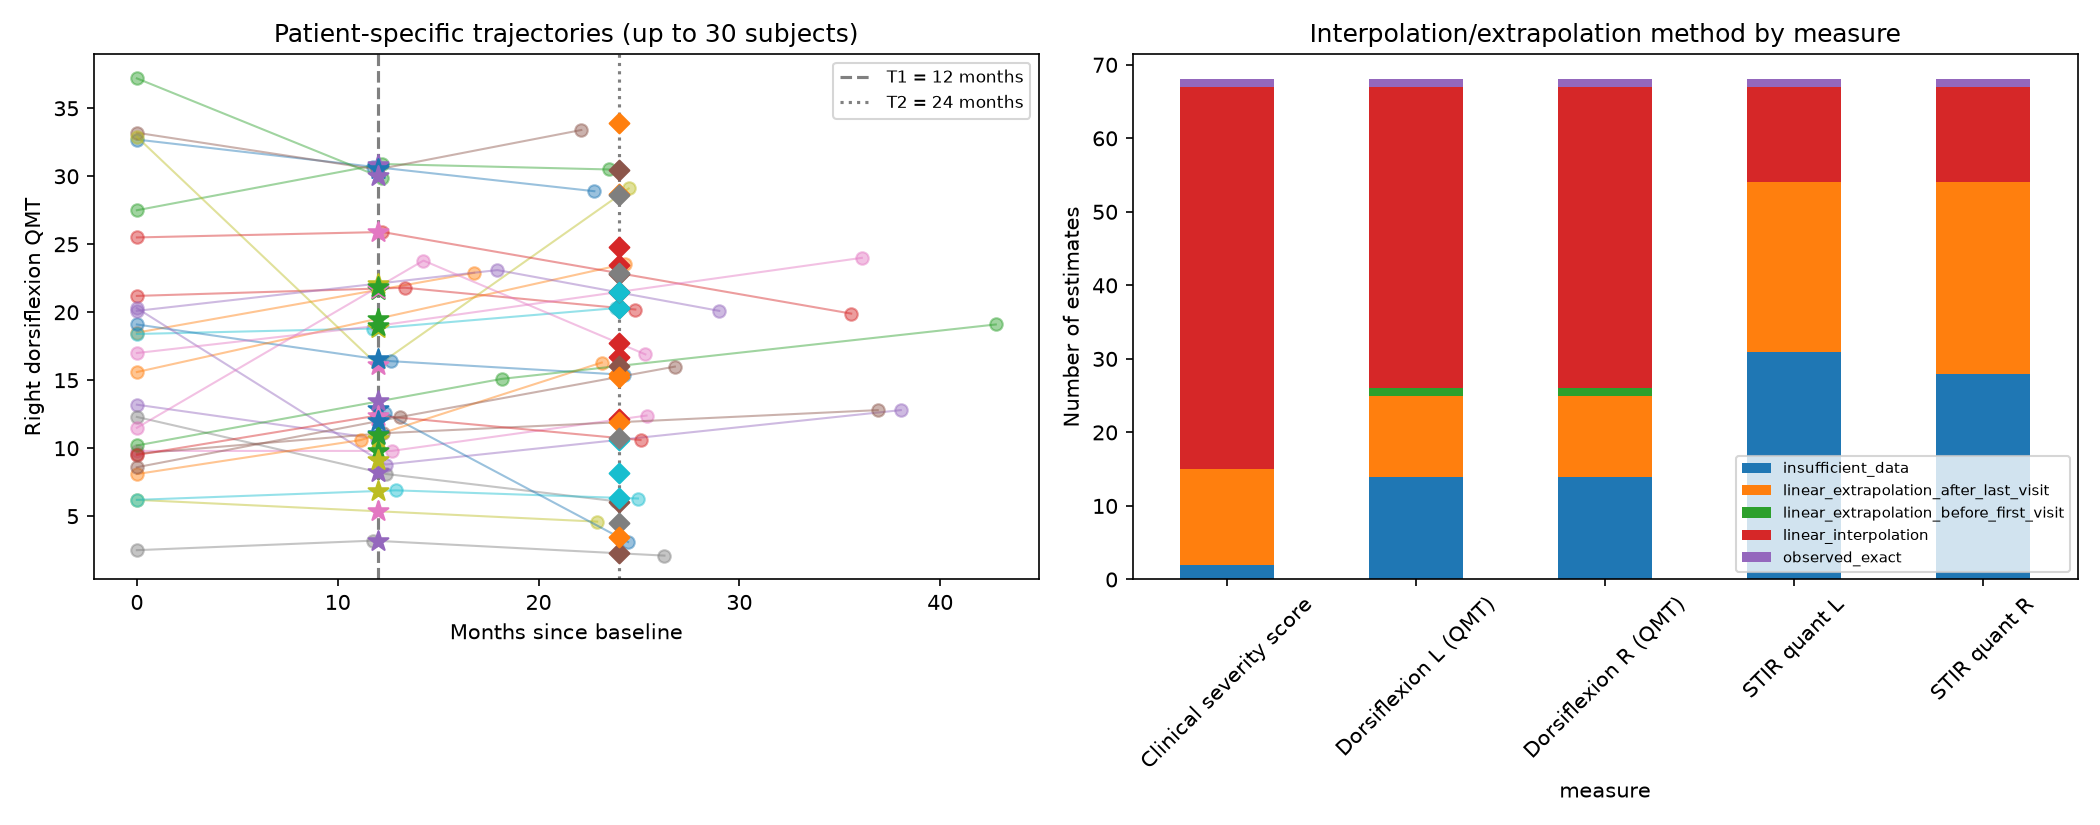

The table this chart was drawn from, first rows:
subject_id, measure, target_time_months, estimate, method, source_time_1_months, source_time_2_months, observed_y1_lag_months, observed_y2_lag_months, number_of_valid_observations
1-0019, Dorsiflexion R (QMT), 12.0, 30.66, linear_interpolation, 11.74, 22.78, 11.74, 22.78, 3
1-0019, Dorsiflexion R (QMT), 24.0, 28.7, linear_extrapolation_after_last_visit, 11.74, 22.78, 11.74, 22.78, 3
1-0020, Dorsiflexion R (QMT), 12.0, 21.64, linear_interpolation, 0.0, 16.8, 16.8, , 2
1-0020, Dorsiflexion R (QMT), 24.0, 24.79, linear_extrapolation_after_last_visit, 0.0, 16.8, 16.8, , 2
1-0021, Dorsiflexion R (QMT), 12.0, 30.84, linear_interpolation, 0.0, 12.2, 12.2, 23.51, 3
1-0021, Dorsiflexion R (QMT), 24.0, 30.48, linear_extrapolation_after_last_visit, 12.2, 23.51, 12.2, 23.51, 3
1-0022, Dorsiflexion R (QMT), 12.0, 21.74, linear_interpolation, 0.0, 13.35, 13.35, 24.82, 3
1-0022, Dorsiflexion R (QMT), 24.0, 20.31, linear_interpolation, 13.35, 24.82, 13.35, 24.82, 3
1-0023, Dorsiflexion R (QMT), 12.0, 10.69, linear_extrapolation_after_last_visit, 0.0, 11.97, 11.97, 24.39, 2
1-0023, Dorsiflexion R (QMT), 24.0, 8.187, linear_extrapolation_after_last_visit, 0.0, 11.97, 11.97, 24.39, 2
1-0024, Dorsiflexion R (QMT), 12.0, 30.51, linear_interpolation, 11.97, 22.13, 11.97, 22.13, 3
1-0024, Dorsiflexion R (QMT), 24.0, 33.93, linear_extrapolation_after_last_visit, 11.97, 22.13, 11.97, 22.13, 3
1-0025, Dorsiflexion R (QMT), 12.0, 9.8, linear_interpolation, 0.0, 12.69, 12.69, 25.38, 3
1-0025, Dorsiflexion R (QMT), 24.0, 12.12, linear_interpolation, 12.69, 25.38, 12.69, 25.38, 3
1-0026, Dorsiflexion R (QMT), 12.0, 8.245, linear_interpolation, 0.0, 12.43, 12.43, 23.84, 3
1-0026, Dorsiflexion R (QMT), 24.0, 6.072, linear_extrapolation_after_last_visit, 12.43, 23.84, 12.43, 23.84, 3
1-0028, Dorsiflexion R (QMT), 12.0, 16.1, observed_exact, 12.0, 12.0, 12.0, 24.49, 3
1-0028, Dorsiflexion R (QMT), 24.0, 28.59, linear_interpolation, 12.0, 24.49, 12.0, 24.49, 3
1-0029, Dorsiflexion R (QMT), 12.0, 18.83, linear_interpolation, 11.74, 23.84, 11.74, 23.84, 3
1-0029, Dorsiflexion R (QMT), 24.0, 20.32, linear_extrapolation_after_last_visit, 11.74, 23.84, 11.74, 23.84, 3
1-0030, Dorsiflexion R (QMT), 12.0, 16.54, linear_interpolation, 0.0, 12.66, 12.66, 24.26, 3
1-0030, Dorsiflexion R (QMT), 24.0, 15.42, linear_interpolation, 12.66, 24.26, 12.66, 24.26, 3
1-0031, Dorsiflexion R (QMT), 12.0, 19.53, linear_interpolation, 0.0, 24.3, 24.3, 24.3, 2
1-0031, Dorsiflexion R (QMT), 24.0, 23.45, linear_interpolation, 0.0, 24.3, 24.3, 24.3, 2
13-0001, Dorsiflexion R (QMT), 12.0, 30.02, linear_interpolation, 0.0, 12.2, 12.2, , 2
13-0001, Dorsiflexion R (QMT), 24.0, 22.84, linear_extrapolation_after_last_visit, 0.0, 12.2, 12.2, , 2
13-0002, Dorsiflexion R (QMT), 12.0, 25.89, linear_interpolation, 0.0, 12.23, 12.23, 35.57, 3
13-0002, Dorsiflexion R (QMT), 24.0, 22.87, linear_interpolation, 12.23, 35.57, 12.23, 35.57, 3
13-0003, Dorsiflexion R (QMT), 12.0, 9.162, linear_interpolation, 0.0, 12.39, 12.39, 38.04, 3
13-0003, Dorsiflexion R (QMT), 24.0, 10.61, linear_interpolation, 12.39, 38.04, 12.39, 38.04, 3
13-0004, Dorsiflexion R (QMT), 12.0, 11.07, linear_interpolation, 0.0, 12.26, 12.26, 36.89, 3
13-0004, Dorsiflexion R (QMT), 24.0, 11.91, linear_interpolation, 12.26, 36.89, 12.26, 36.89, 3
13-0005, Dorsiflexion R (QMT), 12.0, 19.01, linear_interpolation, 11.97, 36.1, 11.97, 36.1, 3
13-0005, Dorsiflexion R (QMT), 24.0, 21.49, linear_interpolation, 11.97, 36.1, 11.97, 36.1, 3
13-0006, Dorsiflexion R (QMT), 12.0, , insufficient_data, , , 12.33, 36.0, 0
13-0006, Dorsiflexion R (QMT), 24.0, , insufficient_data, , , 12.33, 36.0, 0
13-0007, Dorsiflexion R (QMT), 12.0, 3.183, linear_interpolation, 11.77, 26.27, 11.77, 26.27, 3
13-0007, Dorsiflexion R (QMT), 24.0, 2.272, linear_interpolation, 11.77, 26.27, 11.77, 26.27, 3
13-0008, Dorsiflexion R (QMT), 12.0, 5.362, linear_interpolation, 0.0, 22.92, 12.53, 22.92, 2
13-0008, Dorsiflexion R (QMT), 24.0, 4.525, linear_extrapolation_after_last_visit, 0.0, 22.92, 12.53, 22.92, 2
13-0009, Dorsiflexion R (QMT), 12.0, 6.852, linear_interpolation, 0.0, 12.89, 12.89, 24.95, 3
13-0009, Dorsiflexion R (QMT), 24.0, 6.347, linear_interpolation, 12.89, 24.95, 12.89, 24.95, 3
13-0010, Dorsiflexion R (QMT), 12.0, 12.88, linear_extrapolation_before_first_visit, 12.36, 24.46, 12.36, 24.46, 2
13-0010, Dorsiflexion R (QMT), 24.0, 3.461, linear_interpolation, 12.36, 24.46, 12.36, 24.46, 2
13-0011, Dorsiflexion R (QMT), 12.0, 11, linear_interpolation, 11.15, 23.15, 11.15, 23.15, 3
13-0011, Dorsiflexion R (QMT), 24.0, 16.7, linear_extrapolation_after_last_visit, 11.15, 23.15, 11.15, 23.15, 3
32-0020, Dorsiflexion R (QMT), 12.0, , insufficient_data, , , 14.07, , 1
32-0020, Dorsiflexion R (QMT), 24.0, , insufficient_data, , , 14.07, , 1
32-0021, Dorsiflexion R (QMT), 12.0, , insufficient_data, , , , , 1
32-0021, Dorsiflexion R (QMT), 24.0, , insufficient_data, , , , , 1
32-0022, Dorsiflexion R (QMT), 12.0, , insufficient_data, , , 13.78, , 1
32-0022, Dorsiflexion R (QMT), 24.0, , insufficient_data, , , 13.78, , 1
32-0023, Dorsiflexion R (QMT), 12.0, 13.43, linear_interpolation, 0.0, 18.18, 18.18, 42.77, 3
32-0023, Dorsiflexion R (QMT), 24.0, 16.05, linear_interpolation, 18.18, 42.77, 18.18, 42.77, 3
32-0024, Dorsiflexion R (QMT), 12.0, , insufficient_data, , , , 35.8, 1
32-0024, Dorsiflexion R (QMT), 24.0, , insufficient_data, , , , 35.8, 1
32-0025, Dorsiflexion R (QMT), 12.0, 12.4, linear_interpolation, 11.97, 25.08, 11.97, 25.08, 3
32-0025, Dorsiflexion R (QMT), 24.0, 10.75, linear_interpolation, 11.97, 25.08, 11.97, 25.08, 3
32-0026, Dorsiflexion R (QMT), 12.0, 22.11, linear_interpolation, 0.0, 17.95, 17.95, 29.0, 3
32-0026, Dorsiflexion R (QMT), 24.0, 21.46, linear_interpolation, 17.95, 29.0, 17.95, 29.0, 3
... 280 more rows
